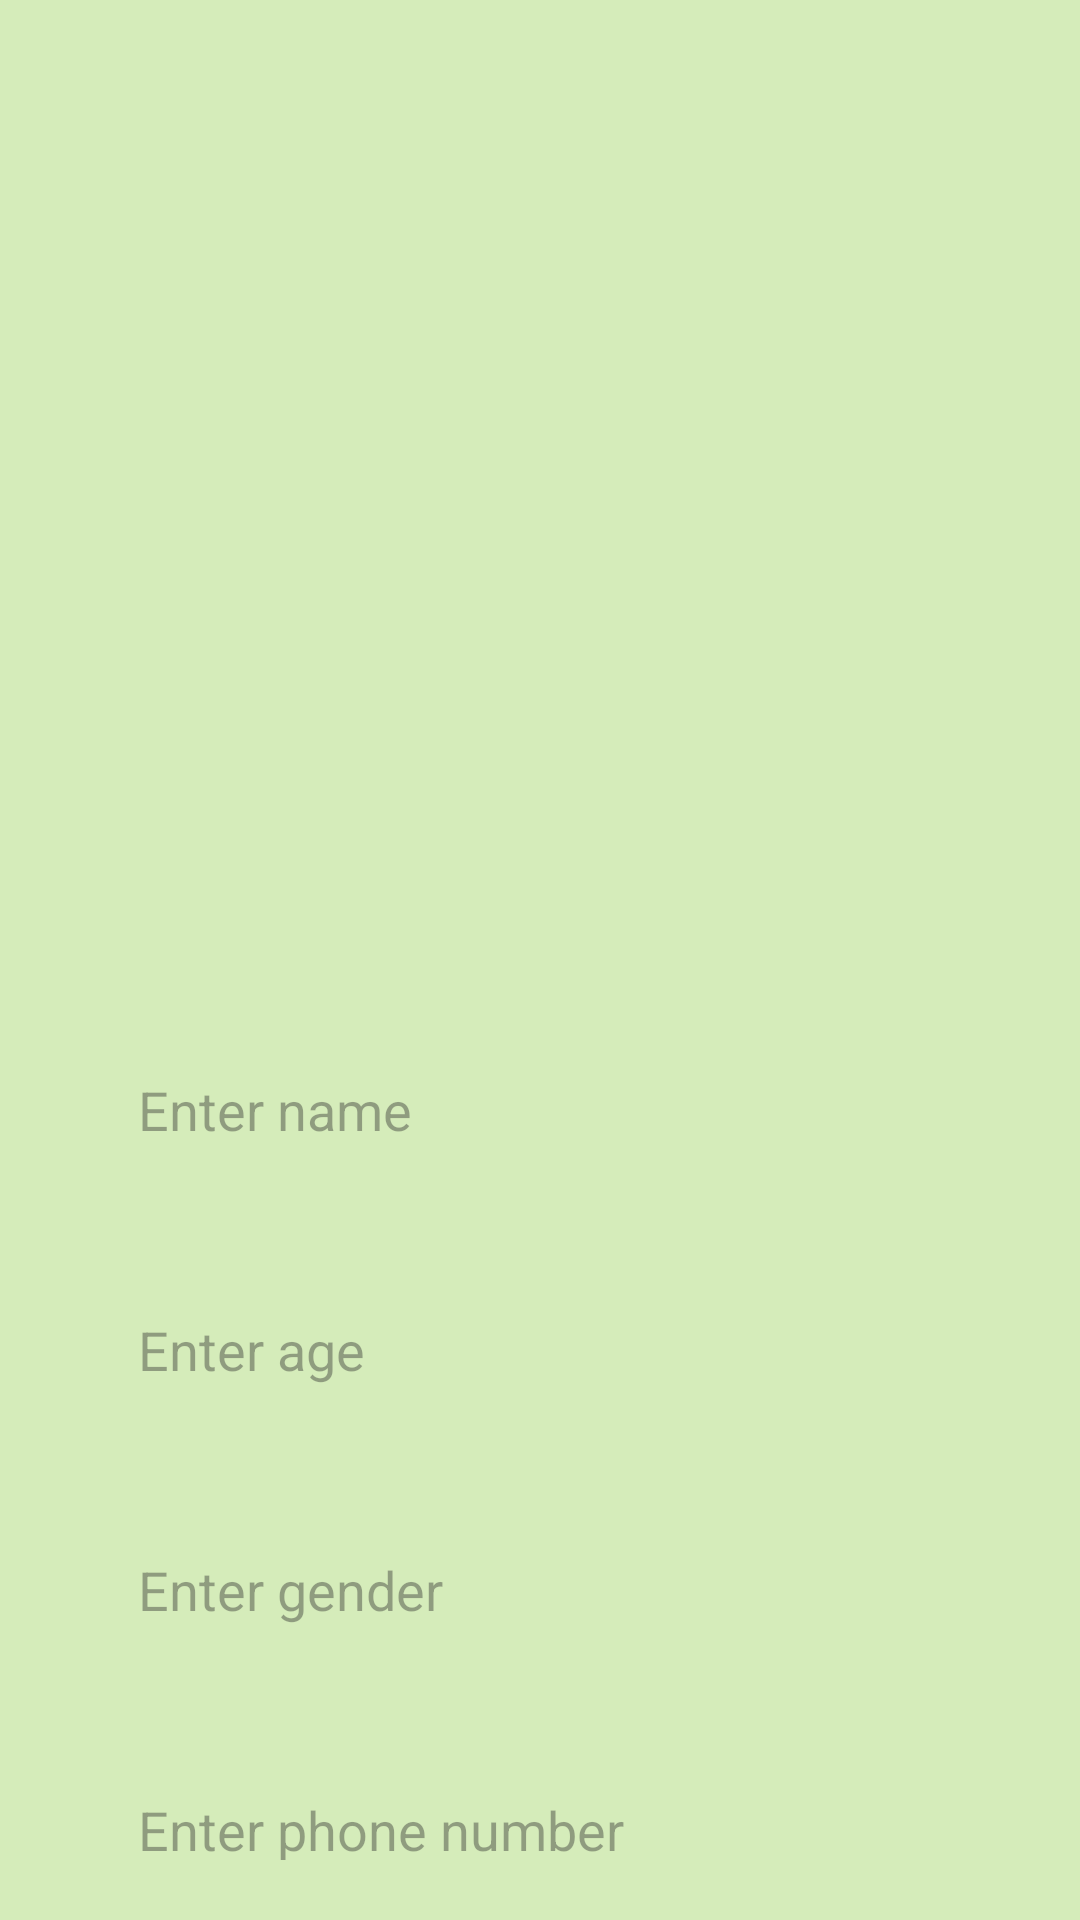

The Android layout XML behind this screen, and the referenced resources:
<!-- AndroidManifest.xml: application theme Theme.ProCRUD -->
<!-- res/layout/activity_upload.xml -->
<?xml version="1.0" encoding="utf-8"?>
<LinearLayout xmlns:android="http://schemas.android.com/apk/res/android"
    xmlns:app="http://schemas.android.com/apk/res-auto"
    xmlns:tools="http://schemas.android.com/tools"
    android:layout_width="match_parent"
    android:layout_height="match_parent"
    android:background="#D5ECBA"
    android:gravity="center_vertical"
    android:orientation="vertical"
    tools:context=".UploadActivity">

    <LinearLayout
        android:layout_width="match_parent"
        android:layout_height="wrap_content"
        android:layout_gravity="center_horizontal"
        android:layout_marginTop="300dp"
        android:orientation="vertical"
        android:padding="20dp">

        <EditText
            android:id="@+id/uploadName"
            android:layout_width="match_parent"
            android:layout_height="60dp"
            android:layout_marginStart="10dp"
            android:layout_marginTop="20dp"
            android:layout_marginEnd="10dp"
            android:background="@drawable/lavender_border"
            android:gravity="start|center_vertical"
            android:hint="Enter name"
            android:padding="16dp"
            android:textColor="@color/lavender" />

        <EditText
            android:id="@+id/uploadAge"
            android:layout_width="match_parent"
            android:layout_height="60dp"
            android:layout_marginStart="10dp"
            android:layout_marginTop="20dp"
            android:layout_marginEnd="10dp"
            android:background="@drawable/lavender_border"
            android:gravity="start|center_vertical"
            android:hint="Enter age"
            android:padding="16dp"
            android:textColor="@color/lavender" />

        <EditText
            android:id="@+id/uploadGender"
            android:layout_width="match_parent"
            android:layout_height="60dp"
            android:layout_marginStart="10dp"
            android:layout_marginTop="20dp"
            android:layout_marginEnd="10dp"
            android:background="@drawable/lavender_border"
            android:gravity="start|center_vertical"
            android:hint="Enter gender"
            android:padding="16dp"
            android:textColor="@color/lavender" />

        <EditText
            android:id="@+id/uploadPhone"
            android:layout_width="match_parent"
            android:layout_height="60dp"
            android:layout_marginStart="10dp"
            android:layout_marginTop="20dp"
            android:layout_marginEnd="10dp"
            android:background="@drawable/lavender_border"
            android:gravity="start|center_vertical"
            android:hint="Enter phone number"
            android:padding="16dp"
            android:textColor="@color/lavender" />

        <Button
            android:id="@+id/saveButton"
            android:layout_width="match_parent"
            android:layout_height="60dp"
            android:layout_marginStart="10dp"
            android:layout_marginTop="20dp"
            android:layout_marginEnd="10dp"
            android:backgroundTint="@color/lavender"
            android:text="Save"
            android:textSize="18sp"
            app:cornerRadius="20dp" />
    </LinearLayout>
</LinearLayout>
<!-- resources referenced by this layout -->
<resources>
  <style name="Theme.ProCRUD" parent="Base.Theme.ProCRUD" />
  <style name="Base.Theme.ProCRUD" parent="Theme.Material3.DayNight.NoActionBar">
          
          
      </style>
</resources>
